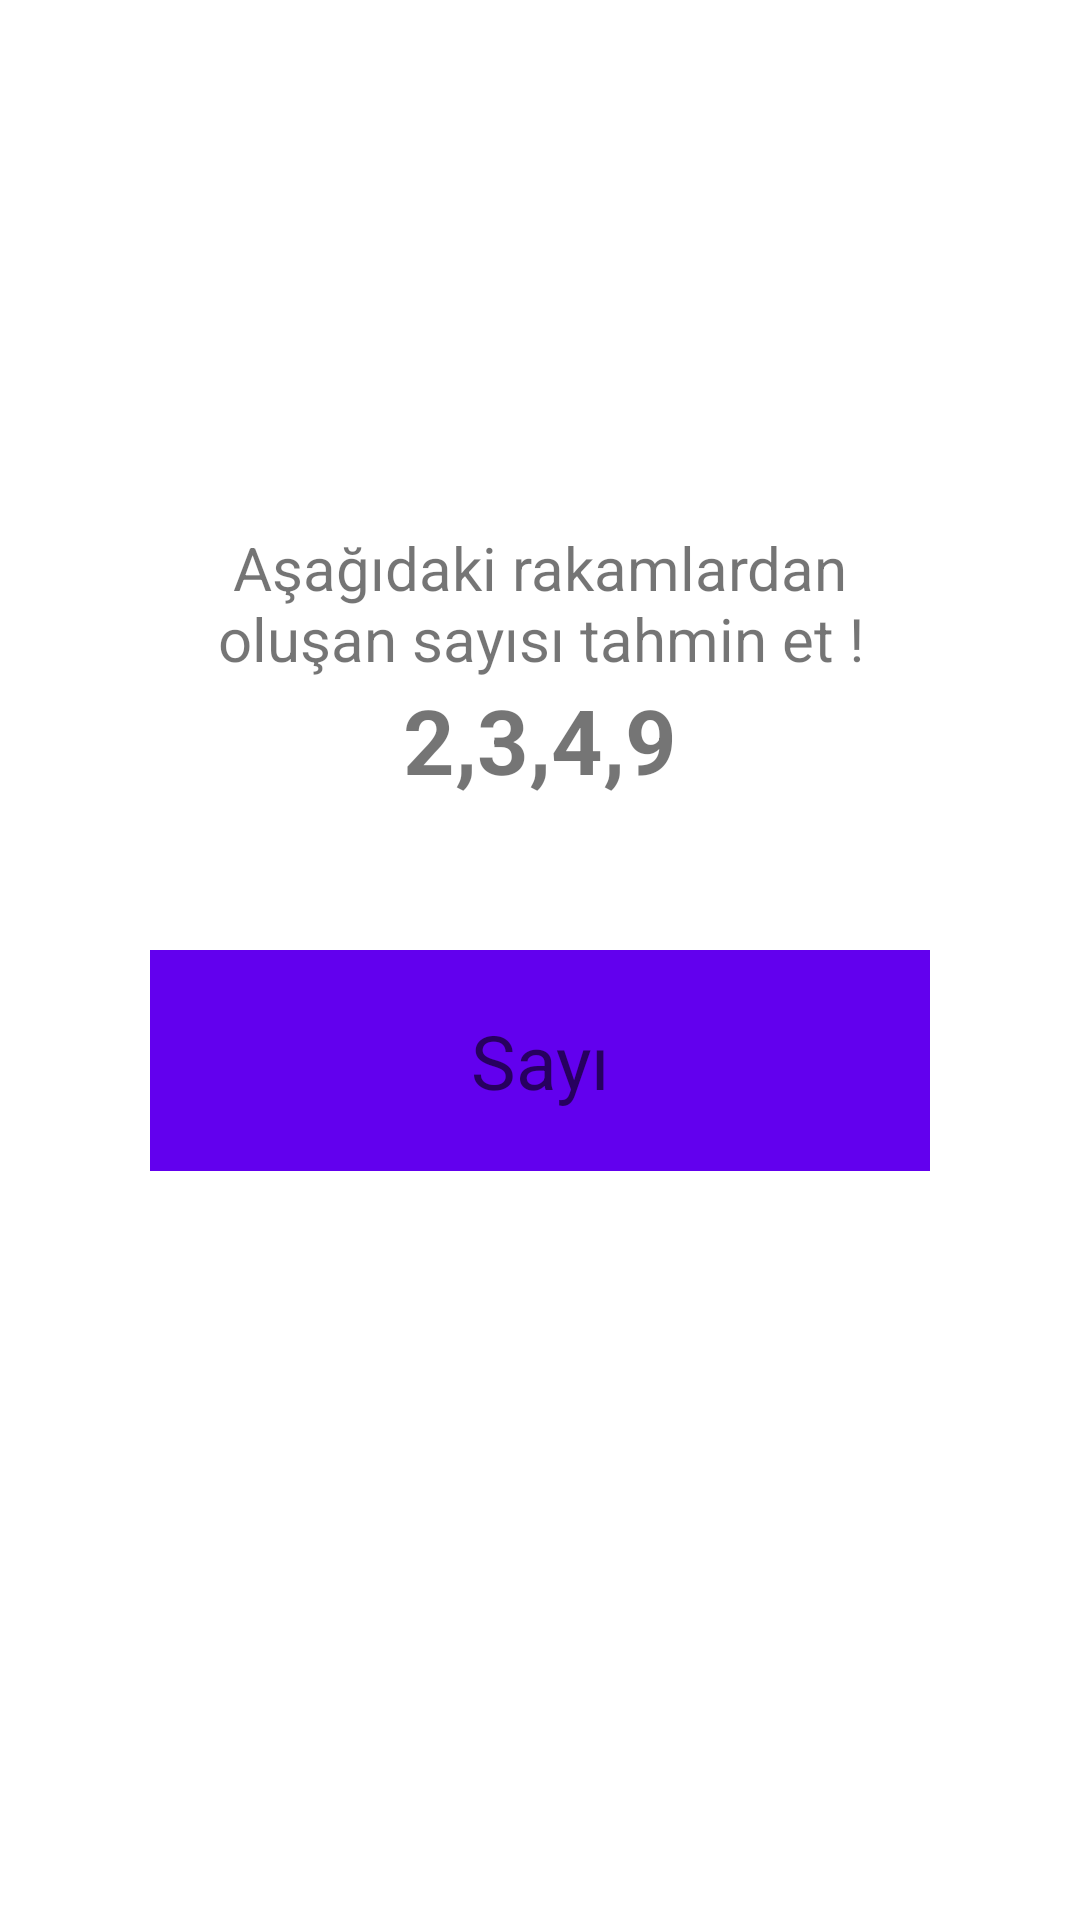

This screen was rendered from an Android layout file. Write that file and the resources it references.
<!-- AndroidManifest.xml: application theme AppTheme -->
<!-- res/layout/fragment_prediction.xml -->
<?xml version="1.0" encoding="utf-8"?>
<LinearLayout xmlns:android="http://schemas.android.com/apk/res/android"
    xmlns:tools="http://schemas.android.com/tools"
    android:layout_width="match_parent"
    android:layout_height="match_parent"
    android:gravity="center"
    android:orientation="vertical"
    android:padding="50dp"
    tools:context=".PredictionFragment">

    <TextView
        android:layout_width="match_parent"
        android:layout_height="wrap_content"
        android:gravity="center"
        android:text="Aşağıdaki rakamlardan oluşan sayısı tahmin et !"
        android:textSize="20sp" />

    <TextView
        android:layout_width="match_parent"
        android:layout_height="wrap_content"
        android:gravity="center"
        android:text="2,3,4,9"
        android:textSize="30sp"
        android:textStyle="bold" />

    <EditText
        android:id="@+id/editPre"
        android:layout_width="match_parent"
        android:layout_height="wrap_content"
        android:layout_marginTop="50dp"
        android:layout_marginBottom="25dp"
        android:background="@color/colorPrimary"
        android:hint="Sayı"
        android:padding="20dp"
        android:textAlignment="center"
        android:textColor="@color/colorWhite"
        android:textSize="25sp" />


    <Button
        android:id="@+id/btnPrediction"
        style="@style/Widget.MaterialComponents.Button"
        android:layout_width="match_parent"
        android:layout_height="wrap_content"
        android:paddingTop="15dp"
        android:paddingBottom="15dp"
        android:text="GÖNDER" />
</LinearLayout>
<!-- resources referenced by this layout -->
<resources>
  <color name="colorPrimary">#6200EE</color>
  <color name="colorWhite">#FFF</color>
  <style name="AppTheme" parent="Theme.MaterialComponents.DayNight.DarkActionBar">
          
          <item name="colorPrimary">@color/colorPrimary</item>
          <item name="colorPrimaryDark">@color/colorPrimaryDark</item>
          <item name="colorAccent">@color/colorAccent</item>
          <item name="materialAlertDialogTheme">@style/ThemeOverlay.MaterialComponents.MaterialAlertDialog</item>
      </style>
  <color name="colorPrimaryDark">#3700B3</color>
  <color name="colorAccent">#03DAC5</color>
</resources>
